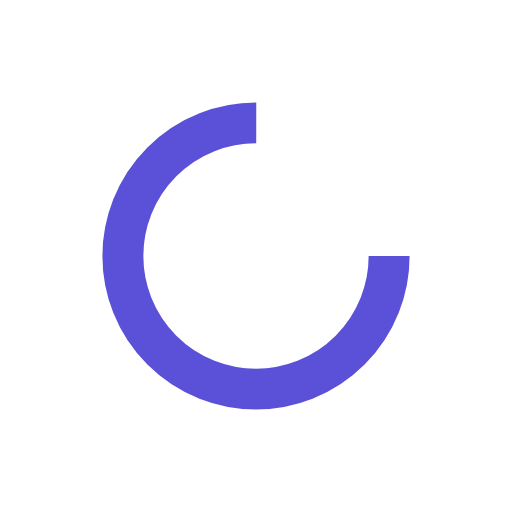
t = 0.00 s
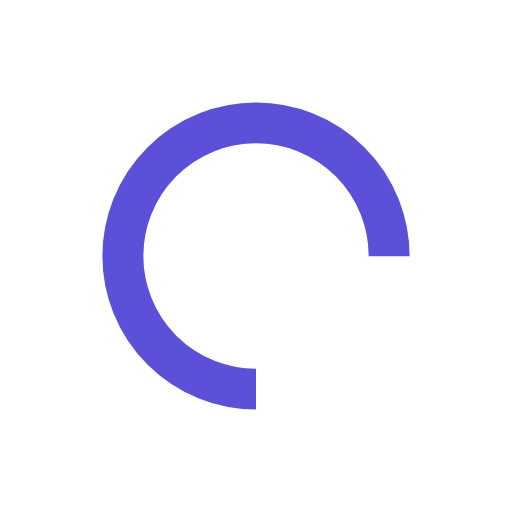
t = 0.25 s
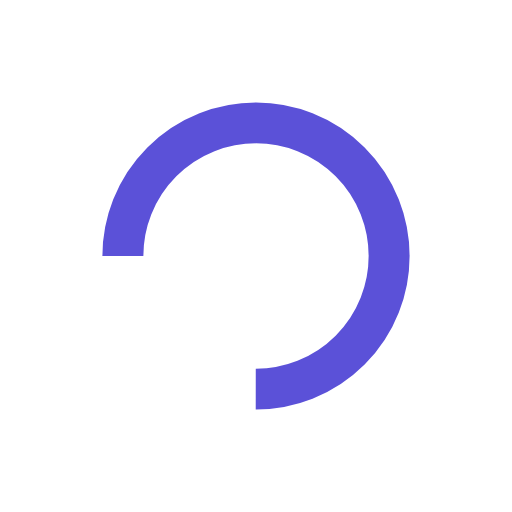
t = 0.50 s
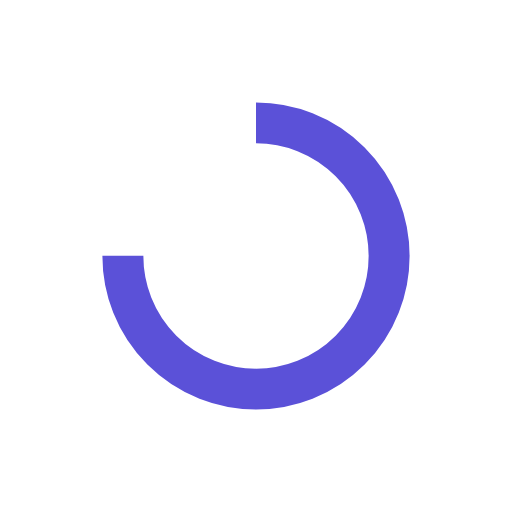
t = 0.75 s

The animated SVG that drew these frames (rendered in a browser with its animation timeline set to each time). Animation: 1 SMIL element (animateTransform=1); one cycle of 1.00 s, repeats indefinitely.

<svg xmlns="http://www.w3.org/2000/svg" viewBox="0 0 100 100" preserveAspectRatio="xMidYMid" width="293" height="293" style="shape-rendering: auto; display: block; background: rgb(255, 255, 255);" xmlns:xlink="http://www.w3.org/1999/xlink"><g><circle stroke-dasharray="122.52211349000194 42.840704496667314" r="26" stroke-width="8" stroke="#5b51d8" fill="none" cy="50" cx="50">
  <animateTransform keyTimes="0;1" values="0 50 50;360 50 50" dur="1s" repeatCount="indefinite" type="rotate" attributeName="transform"></animateTransform>
</circle><g></g></g><!-- [ldio] generated by https://loading.io --></svg>